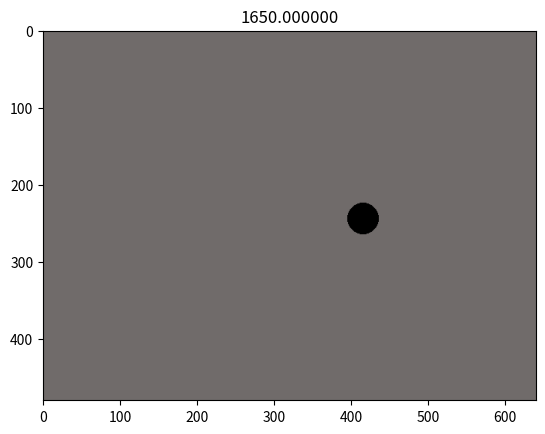

Recreate this plot in Python.
#!/usr/bin/env python3
from PIL import Image, ImageDraw, ImageEnhance
import random
import numpy as np
import matplotlib.pyplot as plt

kelvin_table = {
    5300: (255, 233, 217),
    5400: (255, 235, 220),
    5500: (255, 236, 224),
    5600: (255, 238, 227),
    5700: (255, 239, 230),
    5800: (255, 240, 233),
    5900: (255, 242, 236),
    6000: (255, 243, 239),
    6100: (255, 244, 242),
    6200: (255, 245, 245),
    6300: (255, 246, 247),
    6400: (255, 248, 251),
    6500: (255, 249, 253),
    6600: (254, 249, 255),
    6700: (252, 247, 255),
    6800: (249, 246, 255),
    6900: (247, 245, 255),
    7000: (245, 243, 255),
    7100: (243, 242, 255),
    7200: (240, 241, 255),
    7300: (239, 240, 255),
    7400: (237, 239, 255),
    7500: (235, 238, 255),
    7600: (233, 237, 255),
    7700: (231, 236, 255),
    7800: (230, 235, 255),
    7900: (228, 234, 255),
    8000: (227, 233, 255),
    8100: (225, 232, 255),
    8200: (224, 231, 255),
    8300: (222, 230, 255),
    8400: (221, 230, 255),
    8500: (220, 229, 255),
    8600: (218, 229, 255),
    8700: (217, 227, 255),
    8800: (216, 227, 255),
    8900: (215, 226, 255),
    9000: (214, 225, 255),
    9100: (212, 225, 255),
    9200: (211, 224, 255),
    9300: (210, 223, 255),
    9400: (209, 223, 255),
    9500: (208, 222, 255),
    9600: (207, 221, 255),
    9700: (207, 221, 255),
    9800: (206, 220, 255),
    9900: (205, 220, 255)}
def box(x,y,radius):
    ux = (x-radius)
    uy = (y-radius)
    lx = (x+radius)
    ly = (y+radius)
    return (ux,uy,lx,ly)
def addTemperatureToImg(img, temp):
    color = kelvin_table[temp]
    r, g, b = color
    color_matrix = (r / 255.0, 0.0, 0.0, 0.0, 0.0, g / 255.0, 0.0, 0.0, 0.0, 0.0, b / 255.0, 0.0)
    return img.convert('RGB', color_matrix)
def generateRandomImage():
    radius = random.randrange(10,25,1)
    angle = random.randrange(1000,2000,1)
    x = ((angle / 1000)-1)*640
    y = random.randrange(120,360,1)
    temperature = random.randrange(5300,9900,100)
    brightness_factor = random.randrange(40,100)/100

    img = Image.new('RGB', (640, 480), color = 'white')

    d = ImageDraw.Draw(img)

    d.ellipse(xy=box(x,y,radius), fill=(0,0,0), outline=(0,0,0))
    #image brightness enhancer
    enhancer = ImageEnhance.Brightness(img)
    img = enhancer.enhance(brightness_factor)

    img = addTemperatureToImg(img, temperature)
    return (img, angle)
if __name__ == "__main__":
    image, angle = generateRandomImage()
    npimage = np.asarray(image)
    plt.title("%f" % (angle))
    plt.imshow(image)
    plt.show()
